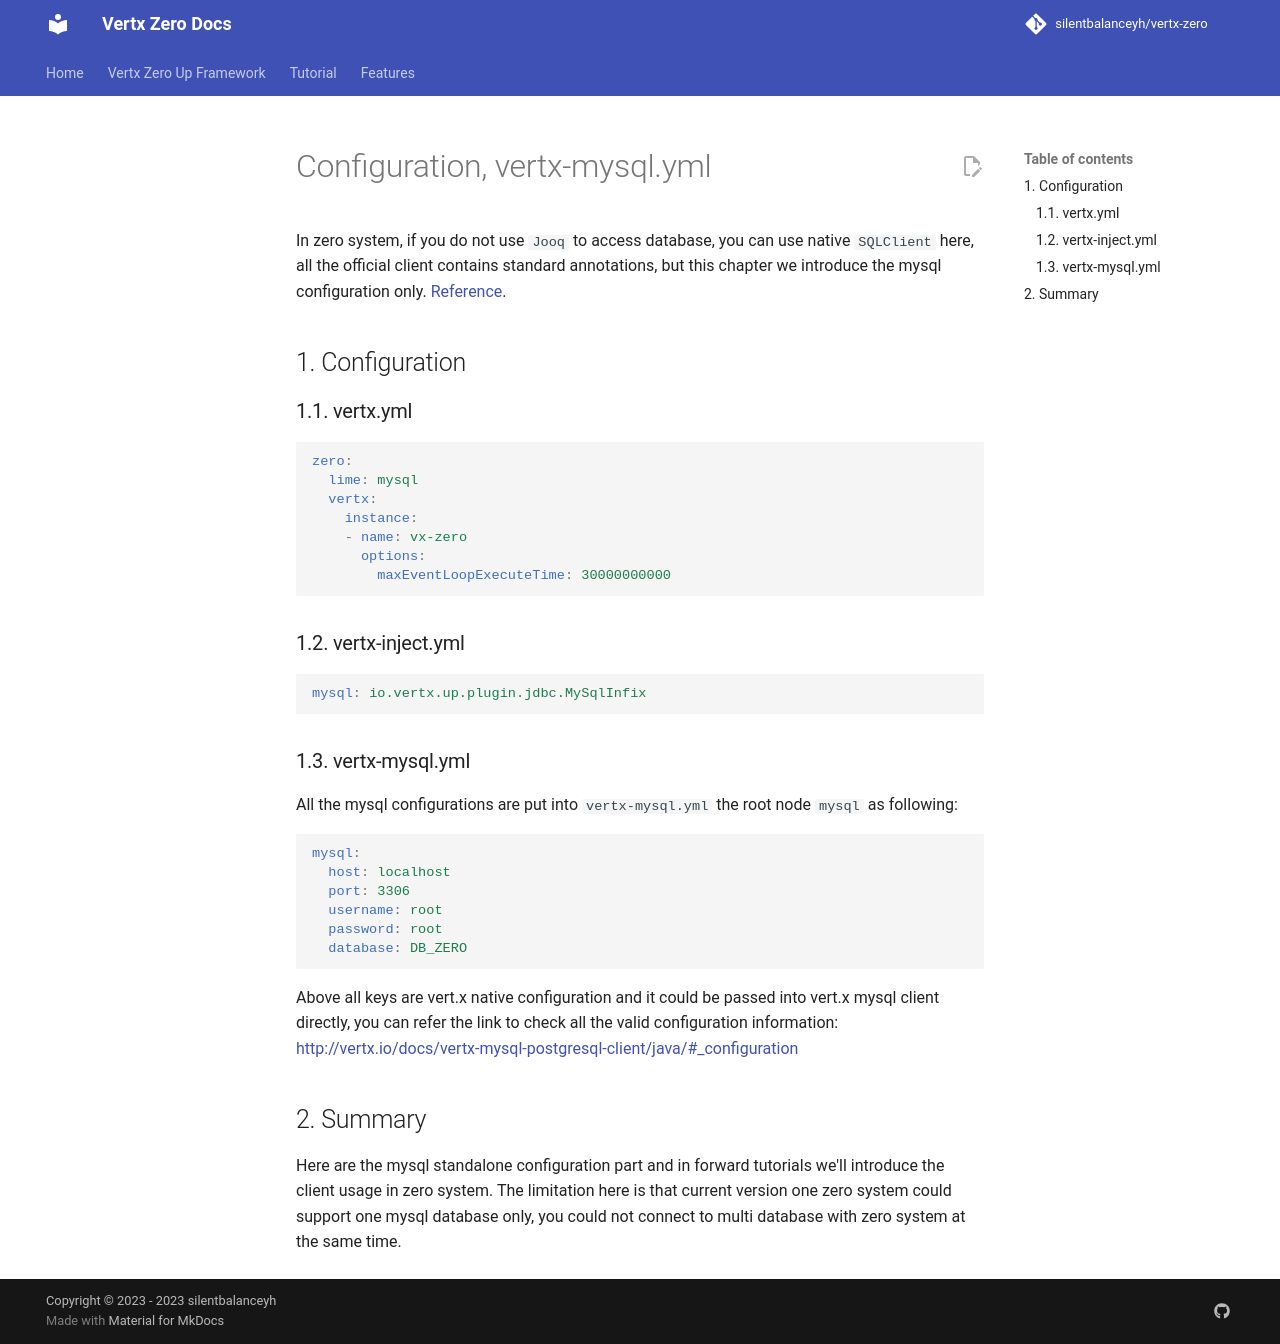

repository: silentbalanceyh/vertx-zero · page: vertx-zero-tutorial/d10072-configuration-vertx-mysqlyml/index.html · generator: jekyll

# Configuration, vertx-mysql.yml

In zero system, if you do not use `Jooq` to access database, you can use native `SQLClient` here, all the official
client contains standard annotations, but this chapter we introduce the mysql configuration
only. [Reference](http://vertx.io/docs/vertx-mysql-postgresql-client/java/).

## 1. Configuration

### 1.1. vertx.yml

```yaml
zero:
  lime: mysql
  vertx:
    instance:
    - name: vx-zero
      options:
        maxEventLoopExecuteTime: 30000000000
```

### 1.2. vertx-inject.yml

```yaml
mysql: io.vertx.up.plugin.jdbc.MySqlInfix
```

### 1.3. vertx-mysql.yml

All the mysql configurations are put into `vertx-mysql.yml` the root node `mysql` as following:

```yaml
mysql:
  host: localhost
  port: 3306
  username: root
  password: root
  database: DB_ZERO
```

Above all keys are vert.x native configuration and it could be passed into vert.x mysql client directly, you can refer
the link to check all the valid configuration
information: [http://vertx.io/docs/vertx-mysql-postgresql-client/java/\#\_configuration](http://vertx.io/docs/vertx-mysql-postgresql-client/java/#_configuration)

## 2. Summary

Here are the mysql standalone configuration part and in forward tutorials we'll introduce the client usage in zero
system. The limitation here is that current version one zero system could support one mysql database only, you could not
connect to multi database with zero system at the same time.
